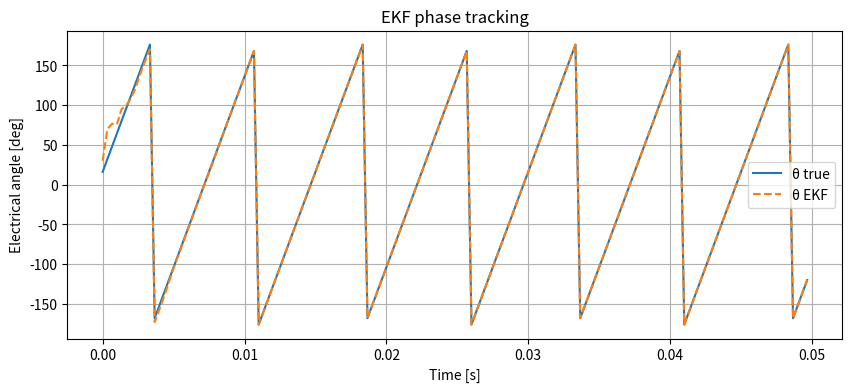
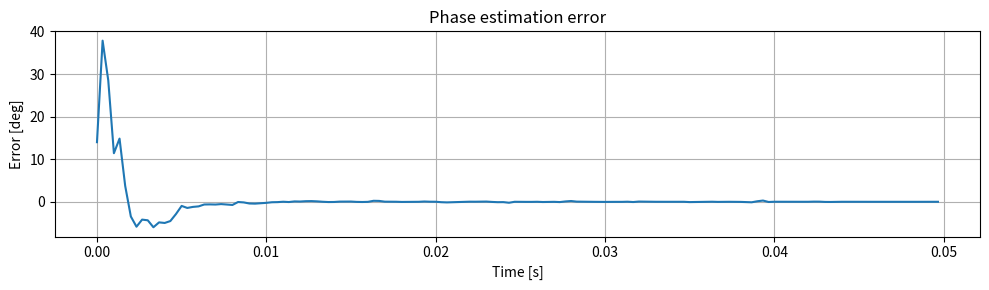

Source code (Python) for these figures, in order:
import numpy as np
import matplotlib.pyplot as plt

# ───────────────────────────────────────────────
# 0)  固定パラメータ
# ───────────────────────────────────────────────
Va = 25.0          # HF 電圧振幅 [V]
f_h = 1_000.0      # HF 周波数 [Hz]
ωh  = 2*np.pi*f_h

Ld, Lq = 1e-3, 1.4e-3   # [H]
R_s = 0.03              # [Ω]

Ts   = 1/6000 * 2       # [s]
Tend = 0.05             # [s]

# 真の速度（4 極, 2000 rpm）
rpm, Pn = 2000, 4
ω_true = rpm/60 * 2*np.pi * Pn

# EKF ― 共分散初期値・ノイズ
P = np.diag([1e-3, 1e-3, (np.pi/2)**2, (100.0)**2])
Q = np.diag([1e-6, 1e-6, 1e-6, 10.0])     # プロセス
R = np.diag([1e-4, 1e-4])                 # 観測

rng = np.random.default_rng(0)            # 再現用

# ───────────────────────────────────────────────
# 1)  ユーティリティ
# ───────────────────────────────────────────────
def wrap(th):                # −π〜π
    return (th + np.pi) % (2*np.pi) - np.pi

def rot(alpha, vec):         # 2D 回転
    c, s = np.cos(alpha), np.sin(alpha)
    return np.array([ c*vec[0] - s*vec[1],
                      s*vec[0] + c*vec[1] ])

def f_discrete(x, u):
    """状態遷移（Euler 離散）"""
    Id, Iq, th, ω = x
    Vα, Vβ = u
    Vd, Vq = rot(-th, [Vα, Vβ])

    dId = (Vd - R_s*Id + ω*Lq*Iq) / Ld
    dIq = (Vq - R_s*Iq - ω*Ld*Id) / Lq
    dth = ω
    return np.array([Id + dId*Ts,
                     Iq + dIq*Ts,
                     wrap(th + dth*Ts),
                     ω])           # ω̇=0

def h_measure(x):
    """観測モデル：Iαβ"""
    Id, Iq, th, _ = x
    return rot(th, [Id, Iq])

def jacobian(fun, x, eps=1e-6):
    """数値 Jacobian"""
    f0 = fun(x)
    m, n = f0.size, x.size
    J = np.zeros((m, n))
    for i in range(n):
        dx = np.zeros(n); dx[i] = eps
        J[:, i] = (fun(x+dx) - fun(x-dx)) / (2*eps)
    return J

# ───────────────────────────────────────────────
# 2)  初期状態
# ───────────────────────────────────────────────
x_true = np.array([0.0, 0.0, 0.0,          ω_true])   # ground-truth
x_est  = np.array([0.0, 0.0, np.deg2rad(30), 0.0])    # EKF 初期推定

# ───────────────────────────────────────────────
# 3)  シミュレーション / EKF ループ
# ───────────────────────────────────────────────
t_log, th_true_log, th_est_log, err_log = [], [], [], []
steps = int(Tend / Ts)

for k in range(steps):
    t = k * Ts

    # --- HF 電圧（γδ 軸で sin 波） ---
    Vγ = Va * np.sin(ωh * t)
    Vδ = 0.0
    Vαβ = rot(x_est[2], [Vγ, Vδ])          # 実機では推定角で回転

    # ---------- 真値系を 1step 進める ----------
    x_true = f_discrete(x_true, Vαβ)

    # 観測（雑音付き）
    y = h_measure(x_true) + rng.normal(0, np.sqrt(R[0,0]), size=2)

    # ---------- EKF 予測 ----------
    f = lambda x: f_discrete(x, Vαβ)
    x_pred = f(x_est)
    F = jacobian(f, x_est)
    P_pred = F @ P @ F.T + Q

    # ---------- EKF 更新 ----------
    H = jacobian(h_measure, x_pred)
    y_pred = h_measure(x_pred)
    S = H @ P_pred @ H.T + R
    K = P_pred @ H.T @ np.linalg.inv(S)

    x_est = x_pred + K @ (y - y_pred)
    x_est[2] = wrap(x_est[2])              # 角度正規化
    P = (np.eye(4) - K @ H) @ P_pred

    # ---------- ログ ----------
    t_log.append(t)
    th_true_log.append(np.rad2deg(wrap(x_true[2])))
    th_est_log .append(np.rad2deg(wrap(x_est [2])))
    err_log.append(np.rad2deg(wrap(x_est[2] - x_true[2])))

# ───────────────────────────────────────────────
# 4)  可視化
# ───────────────────────────────────────────────
plt.figure(figsize=(10,4))
plt.plot(t_log, th_true_log, label='θ true')
plt.plot(t_log, th_est_log , '--', label='θ EKF')
plt.ylabel('Electrical angle [deg]'); plt.xlabel('Time [s]')
plt.title('EKF phase tracking'); plt.grid(); plt.legend()

plt.figure(figsize=(10,3))
plt.plot(t_log, err_log)
plt.ylabel('Error [deg]'); plt.xlabel('Time [s]')
plt.title('Phase estimation error'); plt.grid()
plt.tight_layout(); plt.show()
